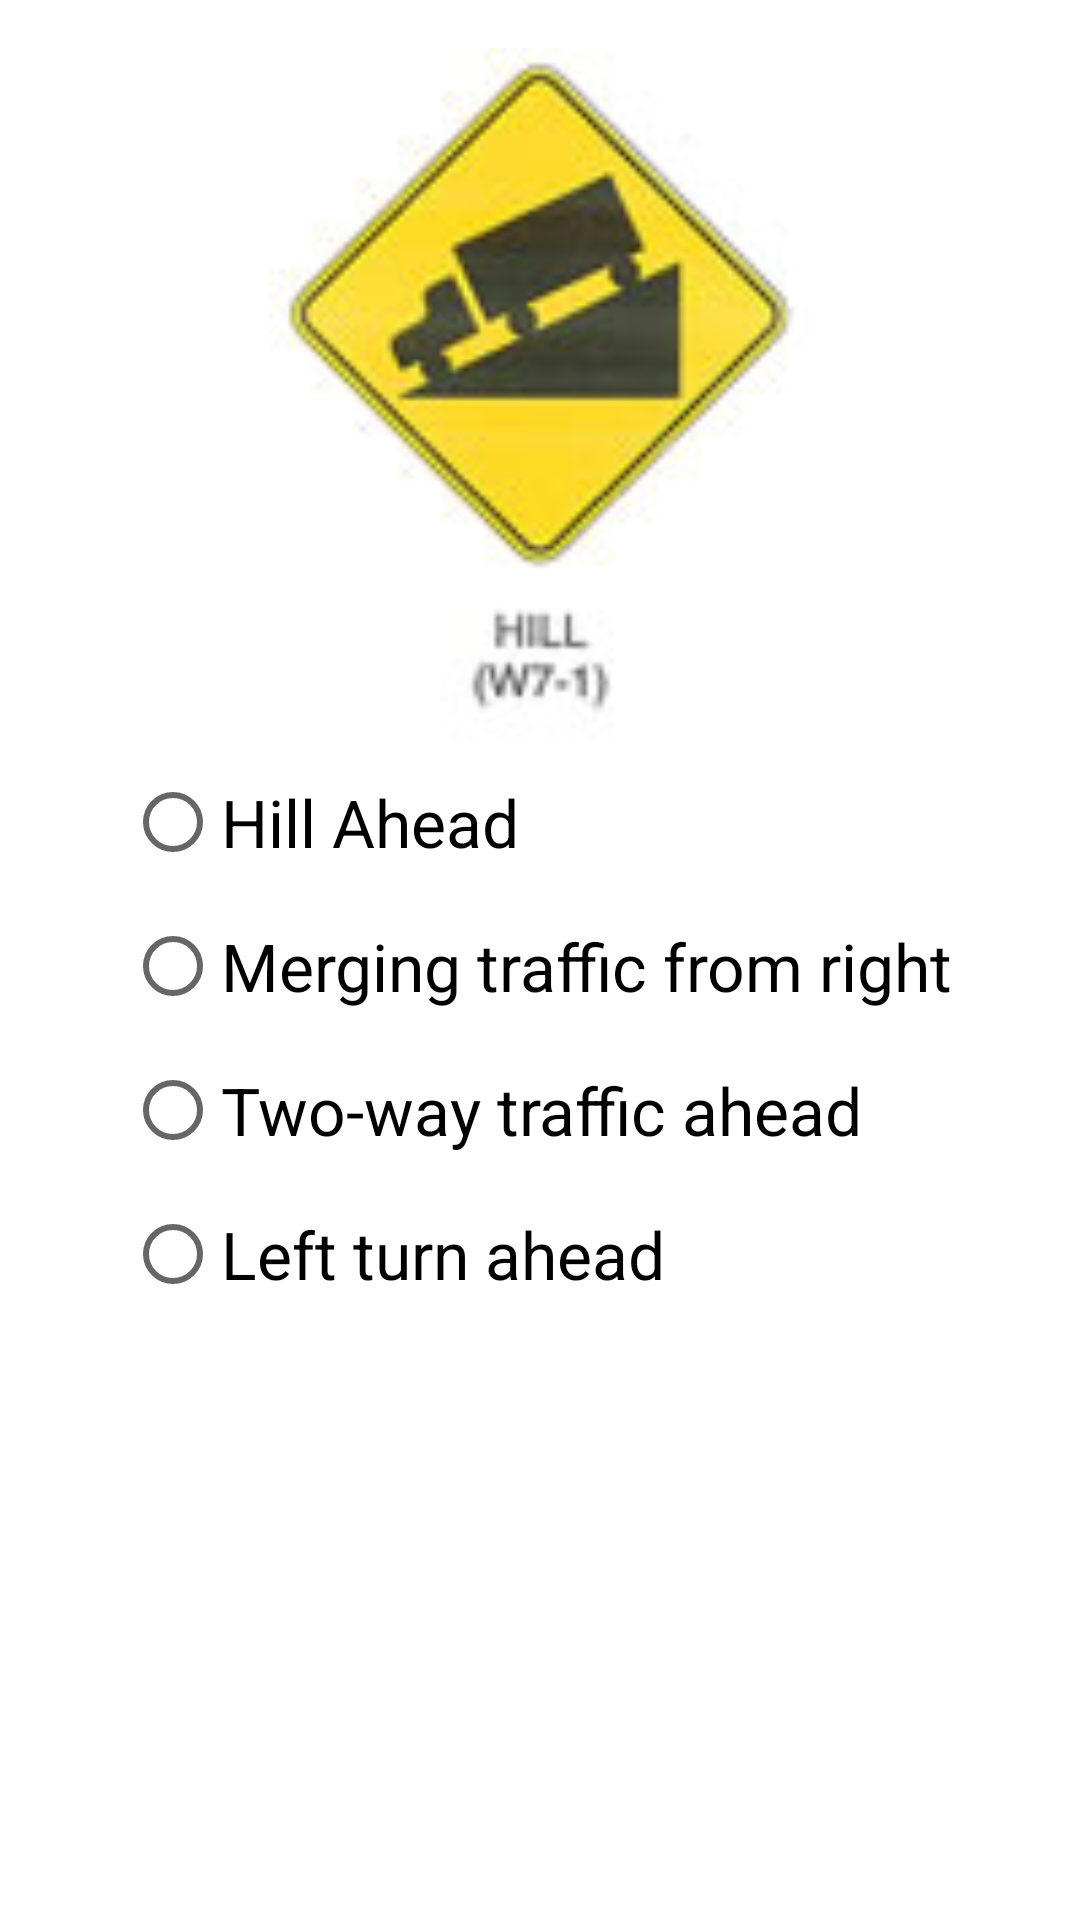

Layout XML and referenced resources for this Android screen:
<!-- AndroidManifest.xml: application theme Theme.RoadSigns -->
<!-- res/layout/fragment_question.xml -->
<?xml version="1.0" encoding="utf-8"?>
<androidx.constraintlayout.widget.ConstraintLayout xmlns:android="http://schemas.android.com/apk/res/android"
    xmlns:app="http://schemas.android.com/apk/res-auto"
    xmlns:tools="http://schemas.android.com/tools"
    android:id="@+id/constraintLayout"
    android:layout_width="match_parent"
    android:layout_height="wrap_content"
    tools:context=".QuestionFragment">

    <ImageView
        android:id="@+id/imageView"
        android:layout_width="195dp"
        android:layout_height="234dp"
        android:layout_marginTop="16dp"
        android:contentDescription="@string/signDescription"
        android:src="@drawable/sign1"
        app:layout_constraintEnd_toEndOf="parent"
        app:layout_constraintHorizontal_bias="0.497"
        app:layout_constraintStart_toStartOf="parent"
        app:layout_constraintTop_toTopOf="parent" />

    <RadioGroup
        android:id="@+id/radioGroup"
        android:layout_width="wrap_content"
        android:layout_height="wrap_content"
        app:layout_constraintEnd_toEndOf="parent"
        app:layout_constraintHorizontal_bias="0.495"
        app:layout_constraintStart_toStartOf="parent"
        app:layout_constraintTop_toBottomOf="@+id/imageView">

        <RadioButton
            android:id="@+id/rb1"
            android:layout_width="match_parent"
            android:layout_height="wrap_content"
            android:text="@string/answer1"
            android:textAppearance="@style/TextAppearance.AppCompat.Large" />

        <RadioButton
            android:id="@+id/rb2"
            android:layout_width="match_parent"
            android:layout_height="wrap_content"
            android:text="@string/answer2"
            android:textAppearance="@style/TextAppearance.AppCompat.Large" />

        <RadioButton
            android:id="@+id/rb3"
            android:layout_width="match_parent"
            android:layout_height="wrap_content"
            android:text="@string/answer3"
            android:textAppearance="@style/TextAppearance.AppCompat.Large" />

        <RadioButton
            android:id="@+id/rb4"
            android:layout_width="match_parent"
            android:layout_height="wrap_content"
            android:text="@string/answer4"
            android:textAppearance="@style/TextAppearance.AppCompat.Large" />
    </RadioGroup>

</androidx.constraintlayout.widget.ConstraintLayout>
<!-- resources referenced by this layout -->
<resources>
  <!-- drawable sign1: jpg bitmap (drawable, 4438 bytes) -->
  <string name="answer1">Hill Ahead</string>
  <string name="answer2">Merging traffic from right</string>
  <string name="answer3">Two-way traffic ahead</string>
  <string name="answer4">Left turn ahead</string>
  <string name="signDescription">Road Sign</string>
  <style name="Theme.RoadSigns" parent="Theme.MaterialComponents.DayNight.DarkActionBar">
          
          <item name="colorPrimary">@color/purple_500</item>
          <item name="colorPrimaryVariant">@color/purple_700</item>
          <item name="colorOnPrimary">@color/white</item>
          
          <item name="colorSecondary">@color/teal_200</item>
          <item name="colorSecondaryVariant">@color/teal_700</item>
          <item name="colorOnSecondary">@color/black</item>
          
          <item name="android:statusBarColor" tools:targetApi="l">?attr/colorPrimaryVariant</item>
          
      </style>
  <!-- not gathered from this repository: default colours our renderer supplied (Android Studio template values) -->
  <color name="purple_500">#FF6200EE</color>
  <color name="purple_700">#FF3700B3</color>
  <color name="teal_200">#FF03DAC5</color>
  <color name="teal_700">#FF018786</color>
  <color name="black">#FF000000</color>
  <color name="white">#FFFFFFFF</color>
</resources>
